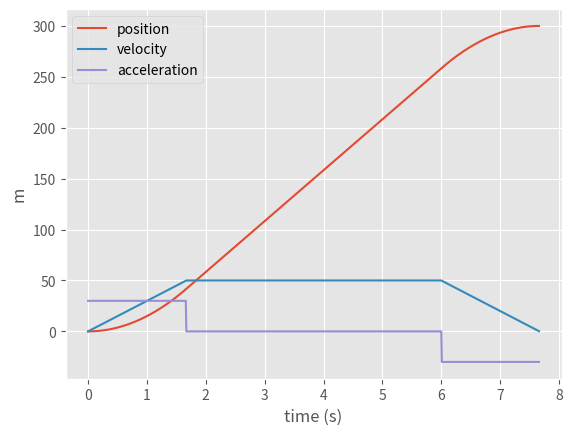

Write Python code to recreate this figure.
from math import fabs
from math import sqrt
max_accel = 30
max_decel = 30
max_vel = 50
targetPosition = 300

def signum(x):
    if x > 0:
        return 1
    elif x < 0:
        return -1
    else:
        return 0

def epsilonEquals(a, b, epsilon):
    return fabs(a - b) < epsilon

class MotionState:
    def __init__(self, x, v, a):
        '''
        position, velocity, and acceleration at a given time step
        '''
        self.x = x
        self.v = v
        self.a = a
    def __str__(self) -> str:
        return "x: " + str(self.x) + " v: " + str(self.v) + " a: " + str(self.a)

class TrapezoidProfile:
    '''
    
    Trapezoid motion profile with support for asymmetric acceleration / deceleration curves.  

    '''
    def __init__(self, max_accel, max_decel, max_vel, targetPosition):
        self.max_accel = max_accel
        self.max_decel = max_decel
        self.max_vel = max_vel
        self.targetPosition = targetPosition
        self.motionState = MotionState(0, 0, 0)
        self.dt1 = None 
        self.dt2 = None
        self.dt3 = None
        self.profileDuration = None
        self.calculate()
        self.direction = signum(self.targetPosition)

    def calculate(self):
        '''
        Calculate the motion profile for the robot
        '''
        self.dt1 = fabs(self.max_vel) / fabs(self.max_accel)
        self.dt3 = fabs(self.max_vel) / fabs(self.max_decel)
        averageDt = (self.dt1 + self.dt3) / 2
        self.dt2 = fabs(self.targetPosition)/fabs(self.max_vel) - averageDt
        if (self.dt2 < 0):
            self.dt2 = 0
            
            if (fabs(self.max_accel) > fabs(self.max_decel)):
                self.max_accel = fabs(self.max_decel)
            else:
                self.max_decel = fabs(self.max_accel)

            self.dt1 = sqrt(fabs(self.targetPosition)/fabs(self.max_accel))
            self.dt3 = sqrt(fabs(self.targetPosition)/fabs(self.max_decel))

        self.profileDuration = self.dt1 + self.dt2 + self.dt3
    def getState(self, seconds):
        accel = 0
        velocity = 0
        position = 0

        if seconds <= self.dt1:
            # accel 
            accel = self.direction * fabs(self.max_accel)
            velocity = accel * seconds
            position = 0.5 * accel * seconds**2
        elif seconds <= self.dt1 + self.dt2:
            # cruise 
            accel = 0
            velocity = self.direction * fabs(self.max_vel)
            position = self.getState(self.dt1).x + velocity * (seconds - self.dt1)
        elif seconds < self.dt1 + self.dt2 + self.dt3:
            # decel 
            accel = -self.direction * fabs(self.max_decel)
            coastVelocity = self.direction * fabs(self.max_vel)
            velocity = coastVelocity + accel * (seconds - self.dt1 - self.dt2)
            endOfdt2 = self.dt1 + self.dt2
            endofdt2Pos = self.getState(endOfdt2).x
            position = endofdt2Pos + coastVelocity * (seconds - endOfdt2) + 0.5 * accel * (seconds - endOfdt2)**2
        else:
            # done 
            accel = 0
            velocity = 0
            position = self.targetPosition
        return MotionState(position, velocity, accel)


if __name__ == "__main__":
    profile = TrapezoidProfile(max_accel, max_decel, max_vel, targetPosition)

    import matplotlib.pyplot as plt 
    import numpy as np
    plt.style.use('ggplot')

    # graph the profile 
    time = np.arange(0, profile.profileDuration, 0.01)
    states = np.array([profile.getState(t) for t in time])

    positions = [state.x for state in states]
    velocities = [state.v for state in states]
    accelerations = [state.a for state in states]


    print("dt1: " + str(profile.dt1))
    print("dt2: " + str(profile.dt2))
    print("dt3: " + str(profile.dt3))
    print("profile duration (s): " + str(profile.profileDuration))
    plt.plot(time, positions, label="position")
    plt.plot(time, velocities, label="velocity")
    plt.plot(time, accelerations, label="acceleration")
    plt.xlabel("time (s)")
    plt.ylabel("m")
    plt.legend()
    plt.show()
    # plt.savefig("motionProfileExample.png",dpi=900)
